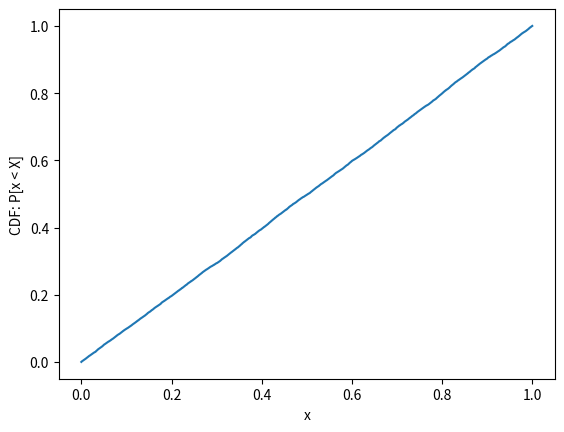

The matplotlib source for this figure:
import random
import math

x = 1000
a = 24693
c = 3517
K = 2 ** 15

def rng():
    global x
    x = (a * x + c) % K
    return x / K


LAMBDA = 1 / 12 # expect 1 pickup every 12 minutes

def rvg():
    '''
    Computes a data point in an exponential random variable with mean 12
    '''
    return -1 * math.log(1 - rng()) / LAMBDA


if __name__ == '__main__':
    '''
    Do testing related to expected first three terms, then print out the required terms.
    '''
    random_nums = [rng() for i in range(55)]
    assert abs(random_nums[0] - 0.6779) < 0.0001, 'First term ({}) incorrect'.format(random_nums[0])
    assert abs(random_nums[1] - 0.1701) < 0.0001, 'Second term ({}) incorrect'.format(random_nums[1])
    assert abs(random_nums[2] - 0.5096) < 0.0001, 'Third term ({}) incorrect'.format(random_nums[2])

    print('u_51:', random_nums[50]) # index is one lower because of zero based indexing
    print('u_52:', random_nums[51])
    print('u_53:', random_nums[52])

    try:
        N_POINTS = 10000
        import matplotlib.pyplot as plt
        exponential_trials = [rvg() for i in range(N_POINTS)]
        print(sum(exponential_trials)/N_POINTS)

        plot_x = [i / N_POINTS  for i in range(N_POINTS)]
        uniform_trials = [rng() for i in range(N_POINTS)]
        plot_u = []

        for x_val in plot_x:
            plot_u.append(sum(1 if trial <= x_val else 0 for trial in uniform_trials) / N_POINTS)

        plt.plot(plot_x, plot_u)
        plt.title('')
        plt.xlabel('x')
        plt.ylabel('CDF: P[x < X]')
        plt.show()
    except ImportError:
        print('you don\'t have matplotlib :( can\'t graph the CDF')
